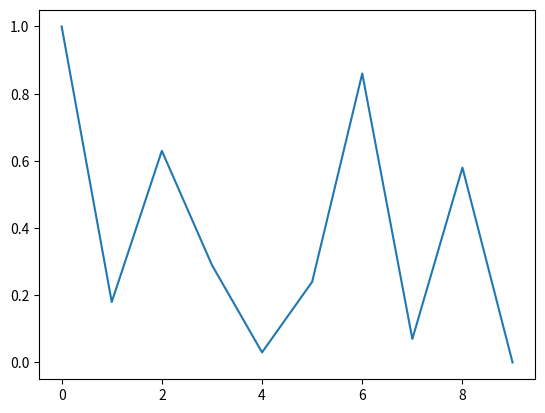

The matplotlib source for this figure:
import numpy as np
import matplotlib.pyplot as plt
import matplotlib.animation as animation

start = [1, 0.18, 0.63, 0.29, 0.03, 0.24, 0.86, 0.07, 0.58, 0]

metric = [[0.03, 0.86, 0.65, 0.34, 0.34, 0.02, 0.22, 0.74, 0.66, 0.65],
          [0.43, 0.18, 0.63, 0.29, 0.03, 0.24, 0.86, 0.07, 0.58, 0.55],
          [0.66, 0.75, 0.01, 0.94, 0.72, 0.77, 0.20, 0.66, 0.81, 0.52]
          ]

fig = plt.figure()
window = fig.add_subplot(111)
line, = window.plot(start)


# 如果是参数是list,则默认每次取list中的一个元素,即metric[0],metric[1],...
def update(data):
    line.set_ydata(data)
    return line,


ani = animation.FuncAnimation(fig, update, metric, interval=2 * 1000)
plt.show()
